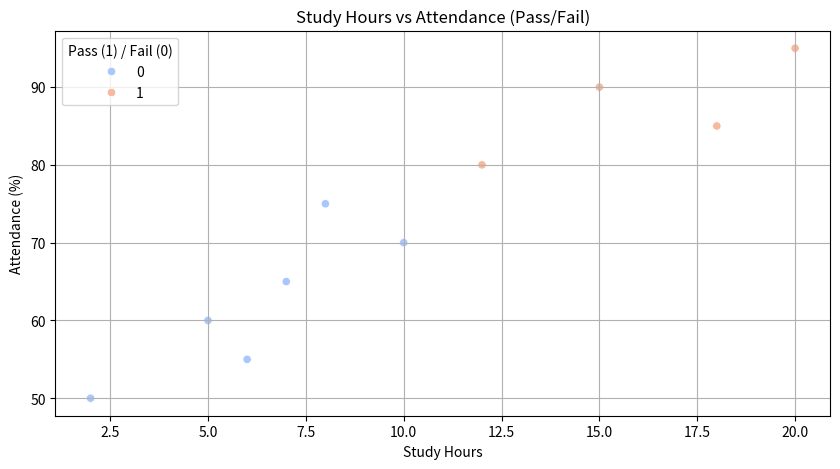

Reproduce this figure in Python.
# Import necessary libraries
import pandas as pd
import matplotlib.pyplot as plt
import seaborn as sns

# Step 1: Create the dataset
data = {
    'Study Hours': [5, 15, 10, 20, 7, 8, 18, 12, 2, 6],
    'Attendance': [60, 90, 70, 95, 65, 75, 85, 80, 50, 55],
    'Pass': [0, 1, 0, 1, 0, 0, 1, 1, 0, 0]
}

# Convert to DataFrame
df = pd.DataFrame(data)

# Step 2: Explore the data
print("First few rows of the dataset:")
print(df.head())

# Check data types
print("\nDataset information:")
print(df.info())

# Check for outliers
print("\nSummary statistics:")
print(df.describe())

# Check for missing values
print("\nMissing values:")
print(df.isnull().sum())

# Step 3: Visualize the data
plt.figure(figsize=(10, 5))

# Scatter plot of Study Hours vs Attendance, colored by Pass
sns.scatterplot(data=df, x='Study Hours', y='Attendance', hue='Pass', palette='coolwarm')
plt.title('Study Hours vs Attendance (Pass/Fail)')
plt.xlabel('Study Hours')
plt.ylabel('Attendance (%)')
plt.legend(title='Pass (1) / Fail (0)', loc='upper left')
plt.grid(True)
plt.show()
